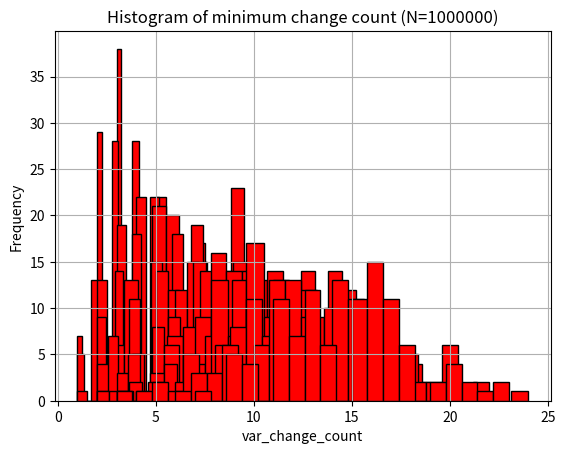
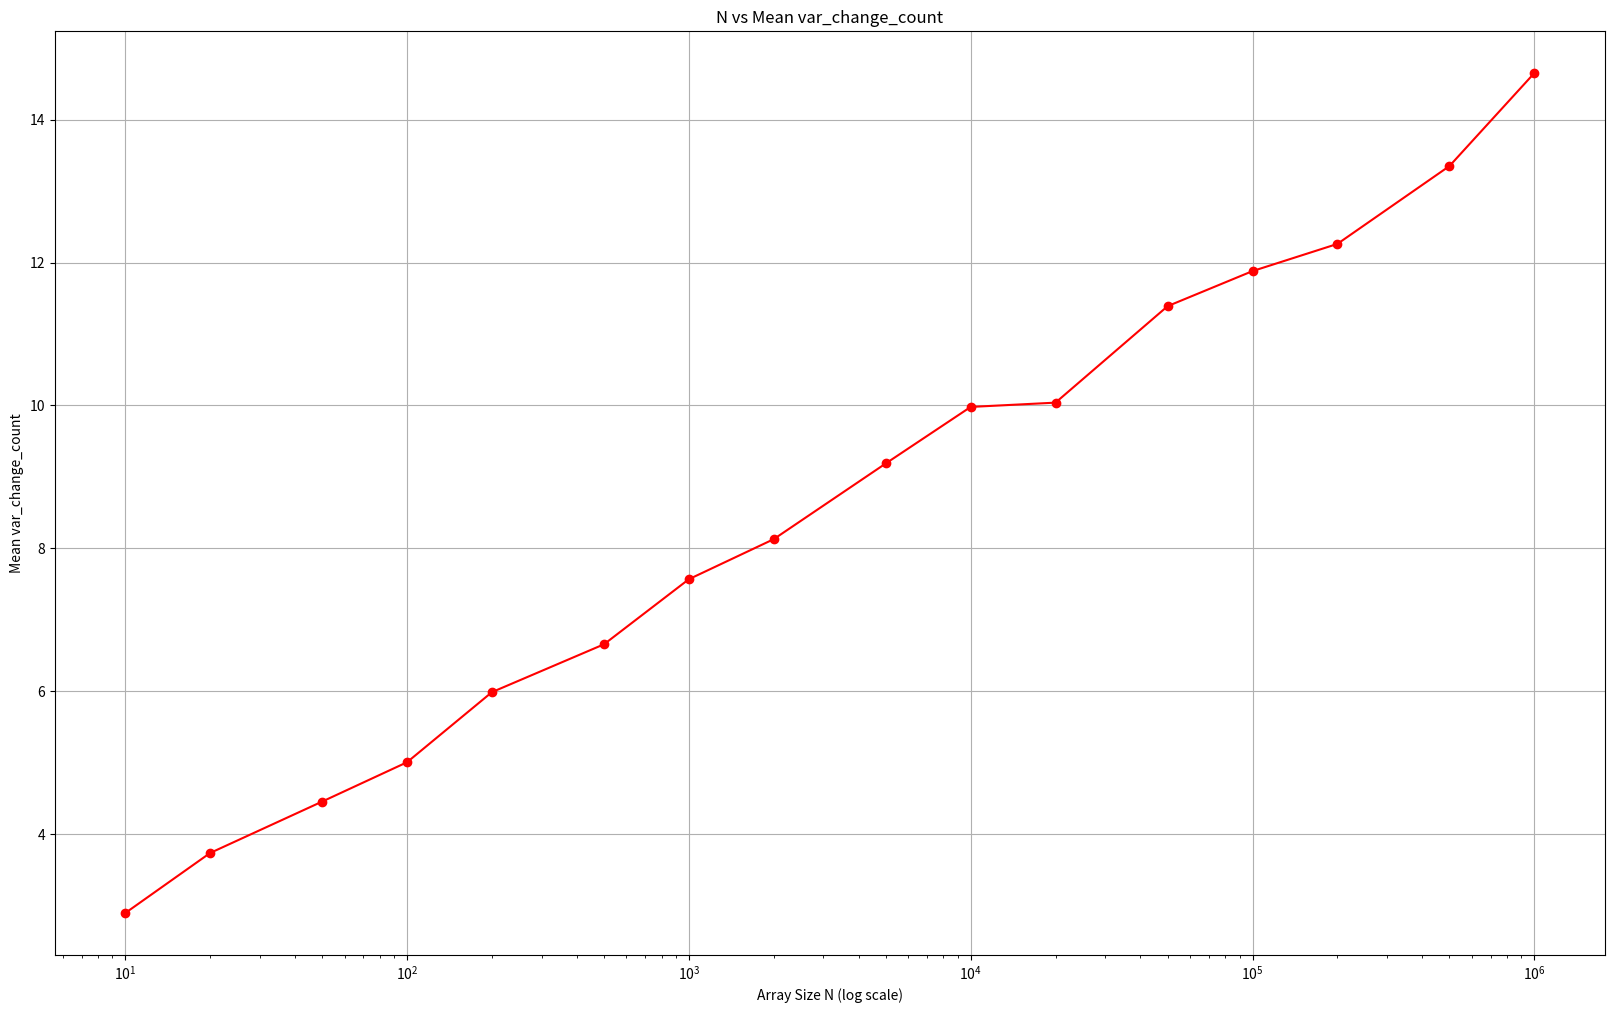
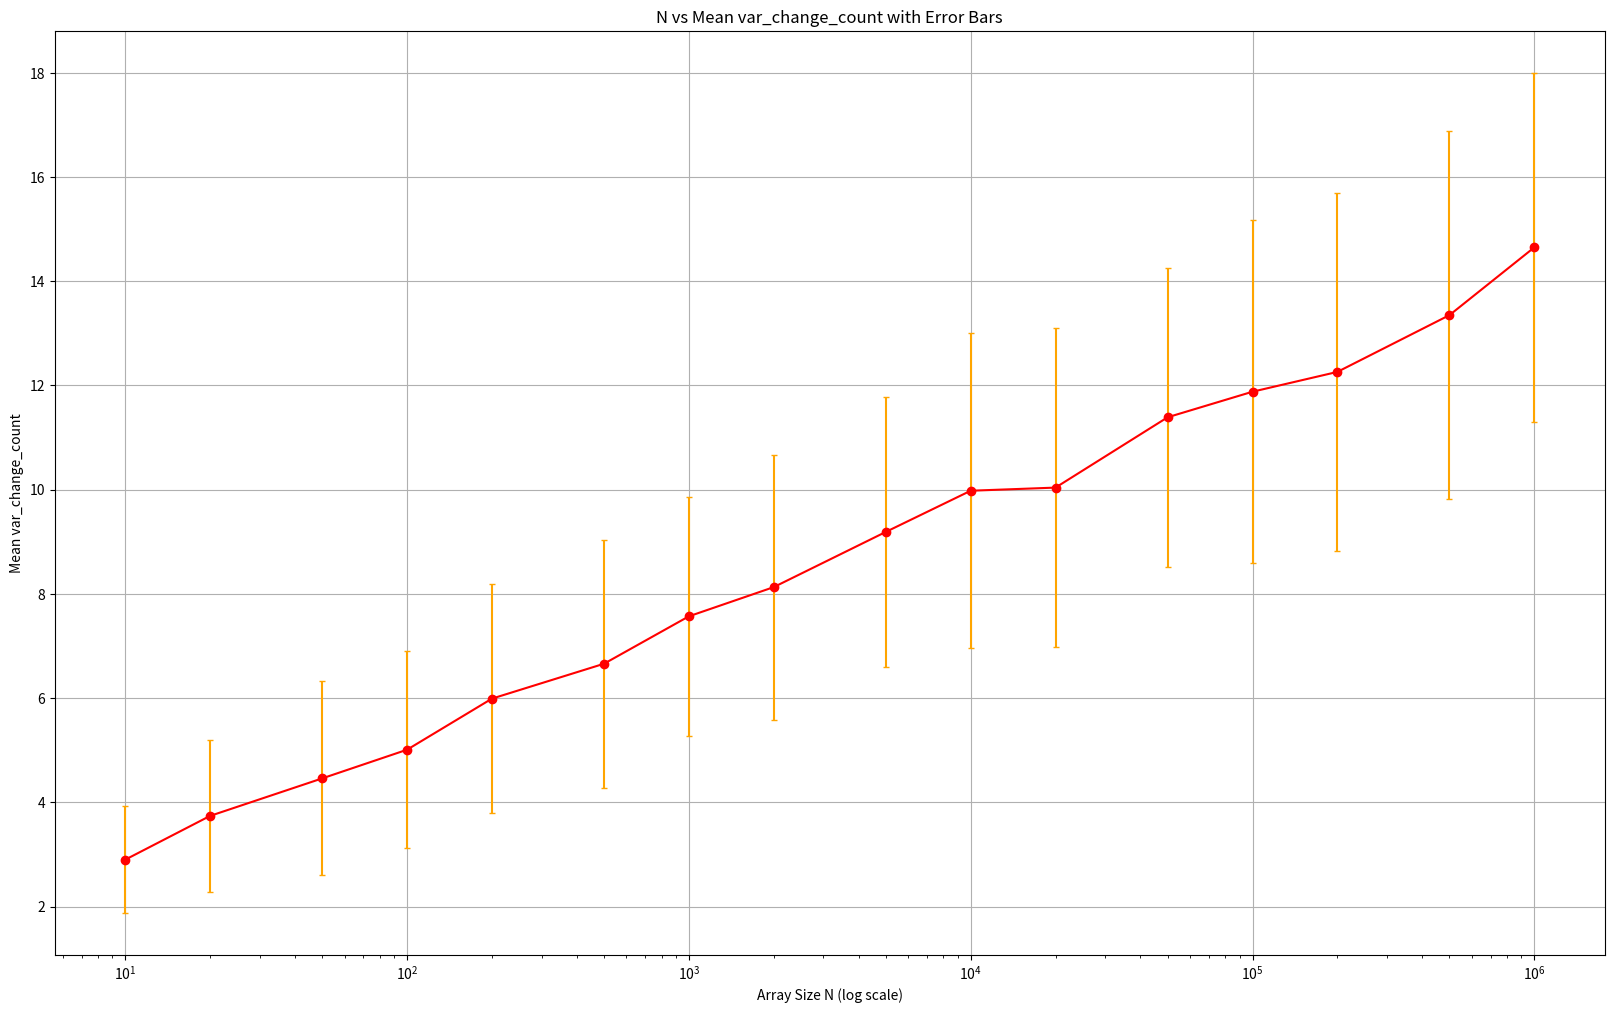

Write the Python code that produced these figures, in order.
import numpy as np
import matplotlib.pyplot as plt
from scipy.stats import gmean

def min_var_change_count(k, N):
    var_change_counts = []

    for _ in range(k):
        array = np.random.rand(N)
        # array = np.random.randint(0, 100, size=N)  # Random integers in [0, 100)
        temp_min = float('inf')
        var_change_count = 0
        i = 0
        while i < N:
            if array[i] < temp_min:
                temp_min = array[i]
                var_change_count += 1
            i += 1
        var_change_counts.append(var_change_count)


    plt.hist(var_change_counts, bins=20, edgecolor='black',color = "red")
    plt.title(f'Histogram of minimum change count (N={N})')
    plt.xlabel('var_change_count')
    plt.ylabel('Frequency')
    plt.grid(True)
    plt.show()

    
    mean_vcc = np.mean(var_change_counts)
    median_vcc = np.median(var_change_counts)
    geo_mean_vcc = gmean(var_change_counts)
    std_dev_vcc = np.std(var_change_counts)

    print(f"N = {N}")
    print(f"Mean: {mean_vcc}")
    print(f"Median: {median_vcc}")
    print(f"Geometric Mean: {geo_mean_vcc}")

    return mean_vcc, std_dev_vcc


N_values = [10, 20, 50, 100, 200, 500, 1000, 2000, 5000,
            10000, 20000, 50000, 100000, 200000, 500000, 1000000]

mean_vcc_list = []
std_dev_list = []

for N in N_values:
    mean_vcc,std_dev = min_var_change_count(100, N)
    mean_vcc_list.append(mean_vcc)
    std_dev_list.append(std_dev)

for i in range(len(mean_vcc_list)):
    print(f"N = {N_values[i]}, Mean var_change_count = {mean_vcc_list[i]}, Std Dev = {std_dev_list[i]}")


plt.figure(figsize=(20, 12))
plt.plot(N_values, mean_vcc_list, marker='o', color='red')
plt.xscale('log', base=10)
plt.xlabel('Array Size N (log scale)')
plt.ylabel('Mean var_change_count')
plt.title('N vs Mean var_change_count')
plt.grid(True)
plt.show()

plt.figure(figsize=(20, 12))
plt.errorbar(N_values, mean_vcc_list, yerr=std_dev_list, fmt='-o', color='red', ecolor='orange', capsize=2)
plt.xscale('log', base=10)
plt.xlabel('Array Size N (log scale)')
plt.ylabel('Mean var_change_count')
plt.title('N vs Mean var_change_count with Error Bars')
plt.grid(True)
plt.show()
